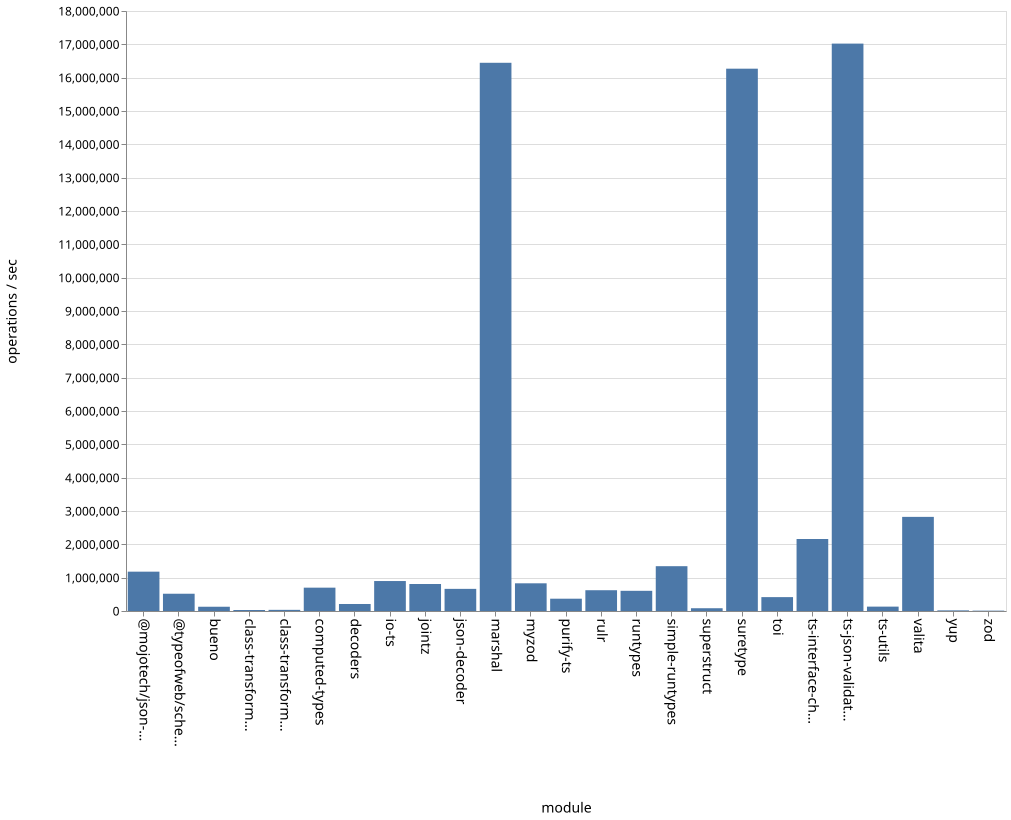

The table this chart was drawn from, first rows:
name, ops
bueno, 127857
class-transformer-validator-async, 29603
class-transformer-validator-sync, 34448
computed-types, 700189
decoders, 210258
io-ts, 898971
jointz, 809902
json-decoder, 664185
marshal, 16446429
@mojotech/json-type-validation, 1180046
myzod, 830802
purify-ts, 369064
rulr, 623412
runtypes, 605532
simple-runtypes, 1344425
superstruct, 83079
suretype, 16269473
toi, 416312
ts-interface-checker, 2159957
ts-json-validator, 17021904
ts-utils, 131363
@typeofweb/schema, 517906
valita, 2823807
yup, 18894
zod, 10649
